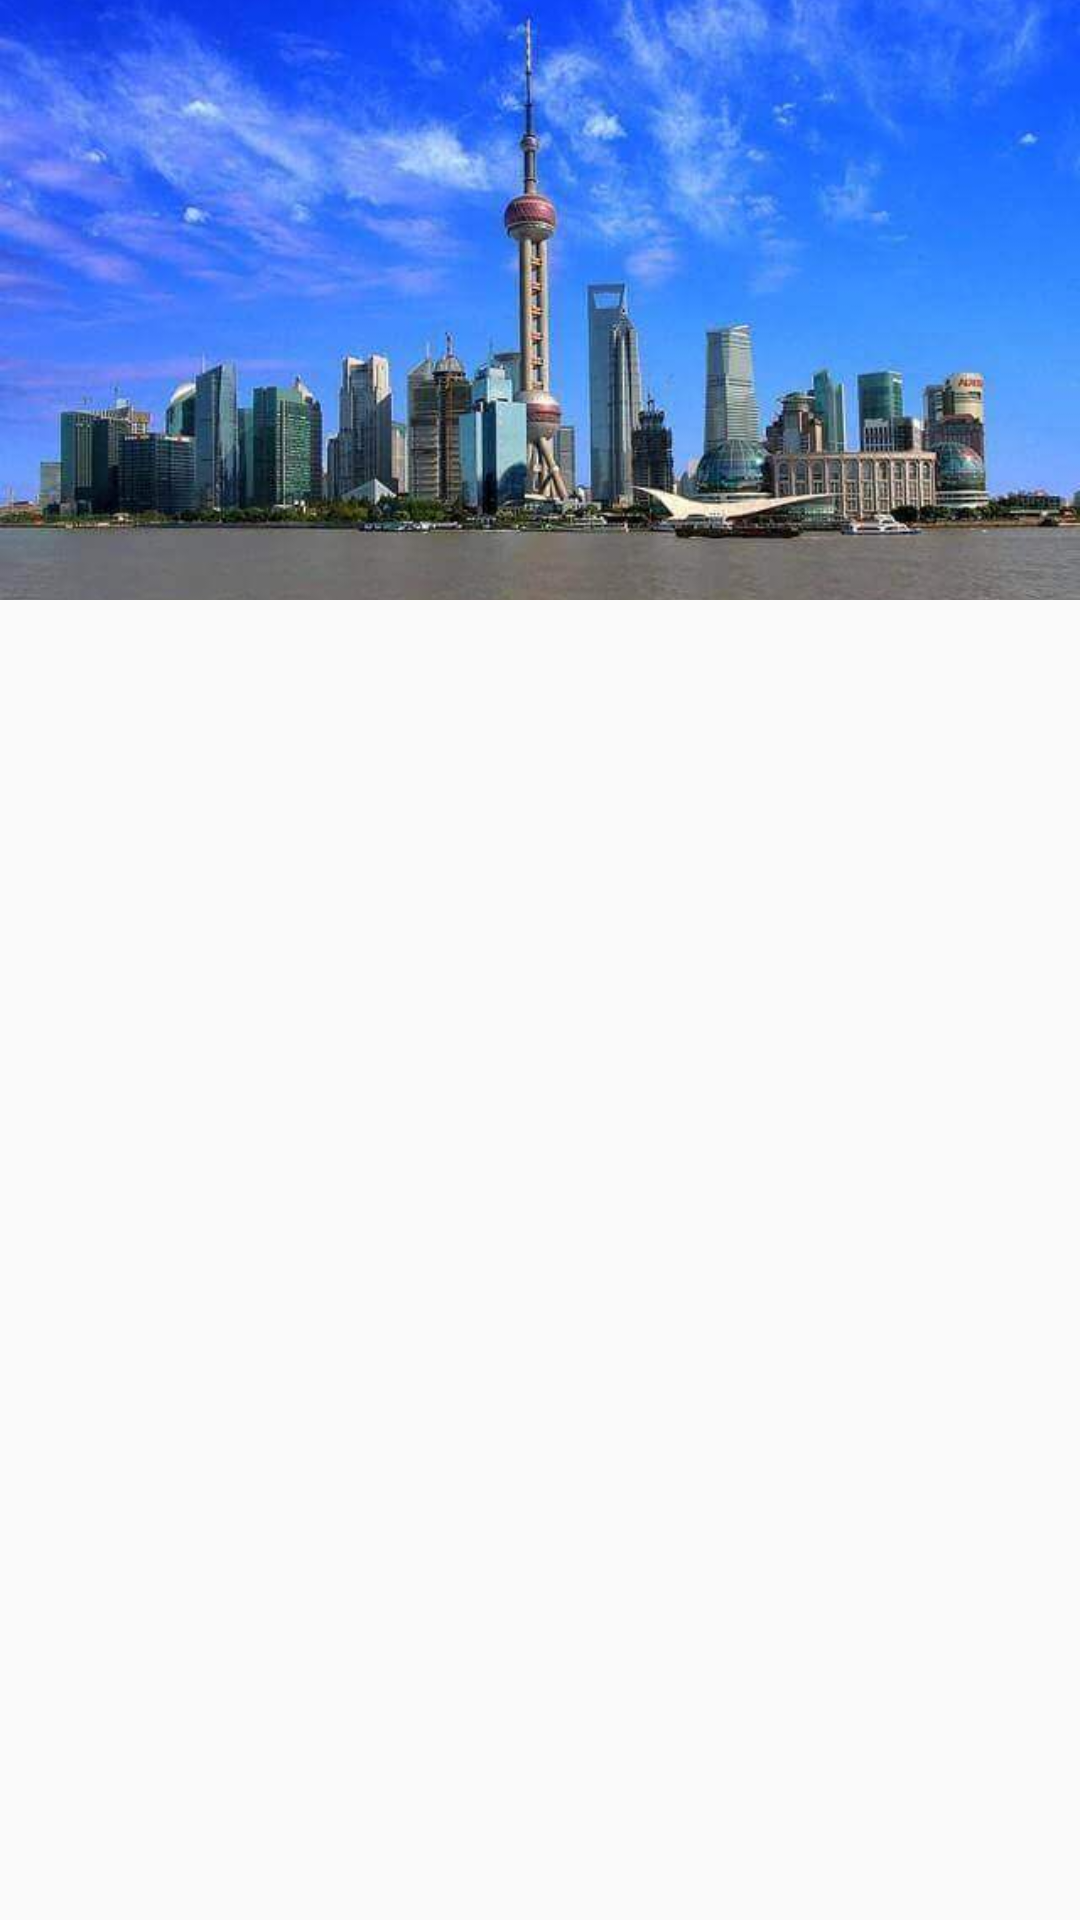

Produce the Android XML layout that renders to this screen, including the resource entries it uses.
<!-- AndroidManifest.xml: application theme AppTheme -->
<!-- res/layout/activity_shanghai_detail.xml -->
<?xml version="1.0" encoding="utf-8"?>
<LinearLayout xmlns:android="http://schemas.android.com/apk/res/android"
    android:layout_width="match_parent"
    android:layout_height="match_parent"
    android:orientation="vertical">

    <ImageView
        android:id="@+id/iv_shanghai_detail"
        android:layout_width="match_parent"
        android:layout_height="200dp"
        android:scaleType="centerCrop"
        android:src="@mipmap/shanghai"
        android:transitionName="ShanghaiDetailActivity">

    </ImageView>
</LinearLayout>
<!-- resources referenced by this layout -->
<resources>
  <!-- mipmap shanghai: jpg bitmap (mipmap-xxhdpi, 32061 bytes) -->
  <style name="AppTheme" parent="Theme.AppCompat.Light.NoActionBar">
          
          <item name="colorPrimary">@color/colorPrimary</item>
          <item name="colorPrimaryDark">@color/colorPrimaryDark</item>
          <item name="colorAccent">@color/colorAccent</item>
      </style>
  <color name="colorPrimary">#008577</color>
  <color name="colorPrimaryDark">#00574B</color>
  <color name="colorAccent">#D81B60</color>
</resources>
